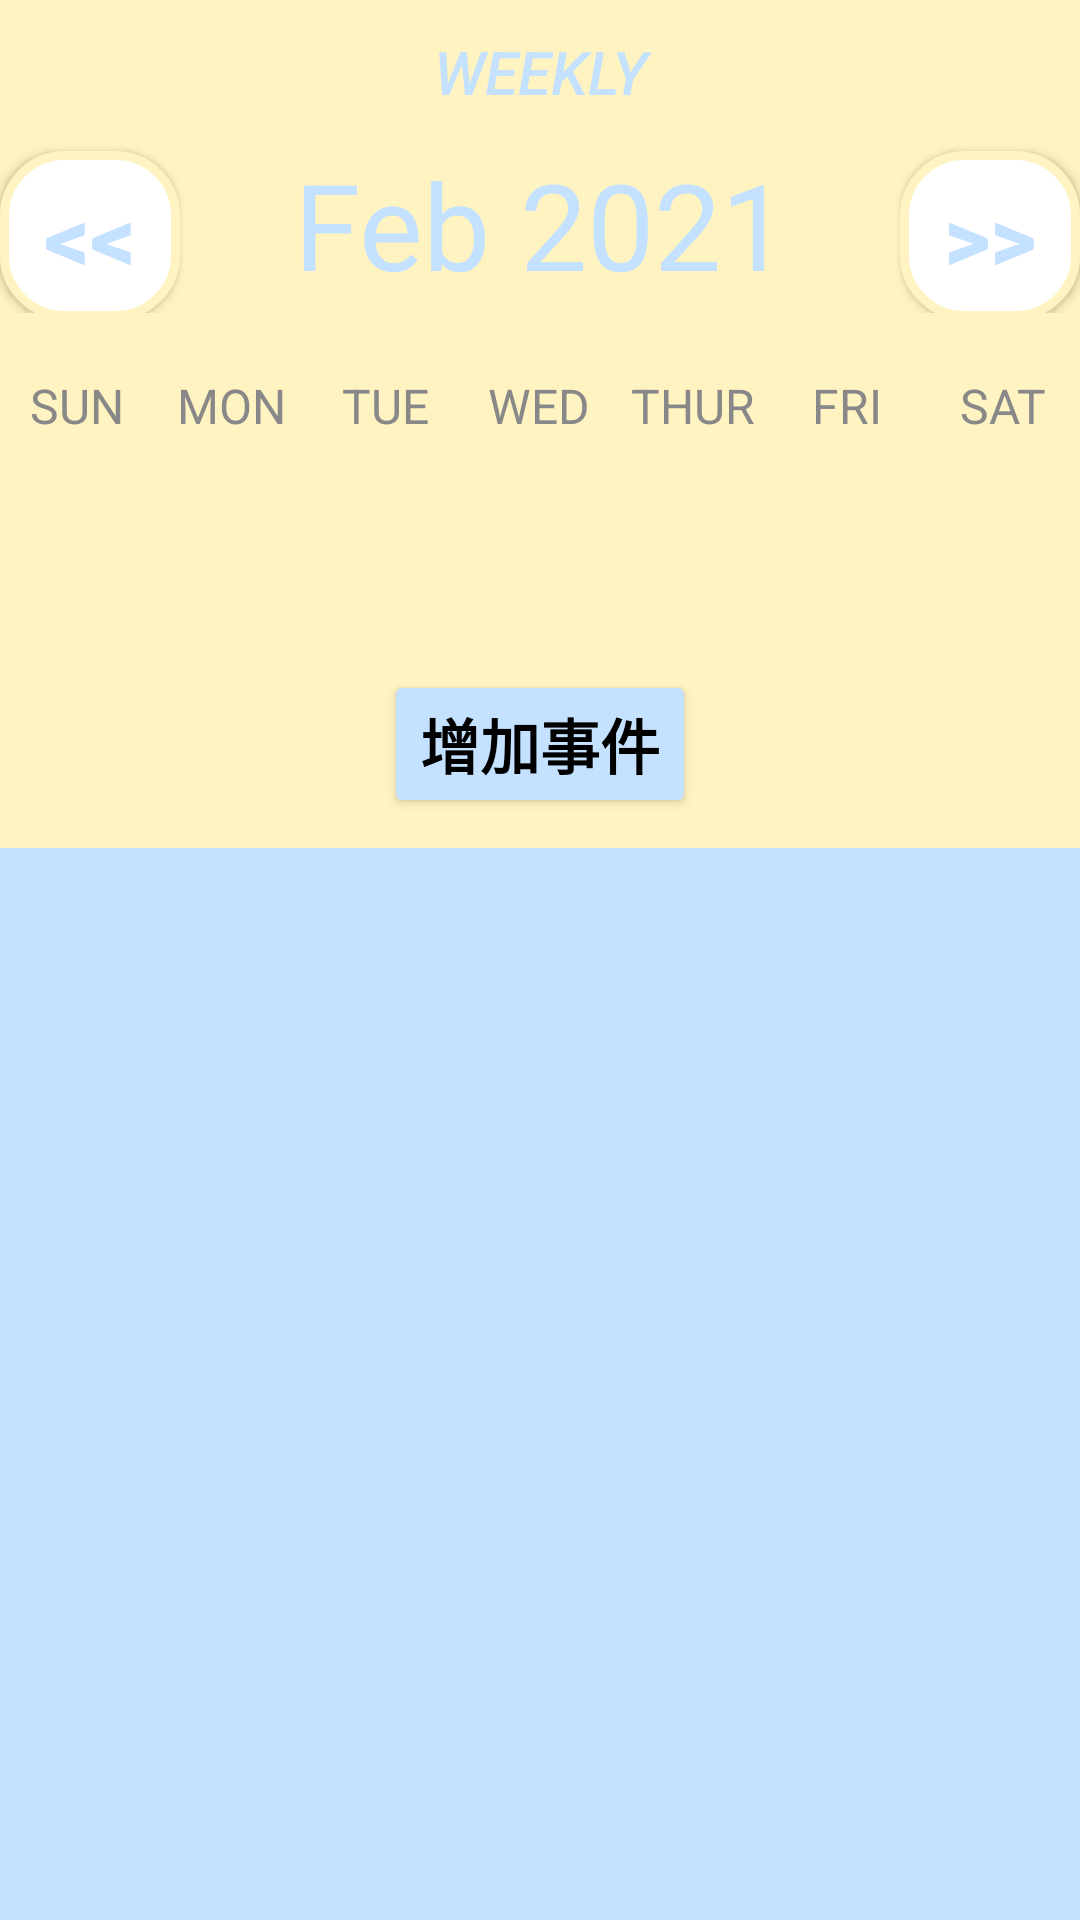

This screen was rendered from an Android layout file. Write that file and the resources it references.
<!-- AndroidManifest.xml: application theme AppTheme -->
<!-- res/layout/activity_week_view.xml -->
<?xml version="1.0" encoding="utf-8"?>
<LinearLayout
    xmlns:android="http://schemas.android.com/apk/res/android"
    xmlns:app="http://schemas.android.com/apk/res-auto"
    xmlns:tools="http://schemas.android.com/tools"
    android:layout_width="match_parent"
    android:layout_height="match_parent"
    android:orientation="vertical"
    android:background="@color/yellow"
    tools:context=".calendarpackage.WeekViewActivity">

    <Button
        android:layout_width="wrap_content"
        android:layout_height="wrap_content"
        android:layout_gravity="center"
        android:text="Weekly"
        android:textColor="@color/back_ground"
        android:background="@null"
        android:textStyle="italic"
        android:onClick="dailyAction"
        android:textSize="20sp"/>

    <LinearLayout
        android:layout_width="match_parent"
        android:layout_height="wrap_content"
        android:orientation="horizontal"
        android:layout_marginBottom="20dp"
        android:layout_marginTop="0dp">



        <Button
            android:layout_width="0dp"
            android:layout_height="wrap_content"
            android:layout_weight="0.5"
            android:text="@string/back"
            android:textColor="@color/back_ground"
            android:textStyle="bold"
            android:onClick="previousWeekAction"
            android:textSize="30sp"
            android:background="@drawable/dialog_btn_bg"
            android:paddingLeft="10dp"
            android:paddingRight="10dp"
            android:paddingTop="8dp"
            android:paddingBottom="8dp"
            android:layout_margin="0dp"/>



        <TextView
            android:id="@+id/monthYearTV"
            android:layout_width="0dp"
            android:layout_weight="2"
            android:layout_height="wrap_content"
            android:text="Feb 2021"
            android:textSize="40dp"
            android:textAlignment="center"
            android:textColor="@color/back_ground"/>

        <Button
            android:layout_width="0dp"
            android:layout_height="wrap_content"
            android:layout_weight="0.5"
            android:text="@string/forward"
            android:textColor="@color/back_ground"
            android:textStyle="bold"
            android:onClick="nextWeekAction"
            android:textSize="30sp"
            android:background="@drawable/dialog_btn_bg"
            android:paddingLeft="10dp"
            android:paddingRight="10dp"
            android:paddingTop="8dp"
            android:paddingBottom="8dp"
            android:layout_margin="0dp"/>

    </LinearLayout>

    <LinearLayout
        android:layout_width="match_parent"
        android:layout_height="wrap_content"
        android:orientation="horizontal">

        <TextView
            android:layout_width="0dp"
            android:layout_height="wrap_content"
            android:layout_weight="1"
            android:text="SUN"
            android:textColor="@color/gray"
            android:textAlignment="center"
            android:textSize="16sp"/>

        <TextView
            android:layout_width="0dp"
            android:layout_height="wrap_content"
            android:layout_weight="1"
            android:text="MON"
            android:textColor="@color/gray"
            android:textAlignment="center"
            android:textSize="16sp"/>

        <TextView
            android:layout_width="0dp"
            android:layout_height="wrap_content"
            android:layout_weight="1"
            android:text="TUE"
            android:textColor="@color/gray"
            android:textAlignment="center"
            android:textSize="16sp"/>

        <TextView
            android:layout_width="0dp"
            android:layout_height="wrap_content"
            android:layout_weight="1"
            android:text="WED"
            android:textColor="@color/gray"
            android:textAlignment="center"
            android:textSize="16sp"/>

        <TextView
            android:layout_width="0dp"
            android:layout_height="wrap_content"
            android:layout_weight="1"
            android:text="THUR"
            android:textColor="@color/gray"
            android:textAlignment="center"
            android:textSize="16sp"/>

        <TextView
            android:layout_width="0dp"
            android:layout_height="wrap_content"
            android:layout_weight="1"
            android:text="FRI"
            android:textColor="@color/gray"
            android:textAlignment="center"
            android:textSize="16sp"/>

        <TextView
            android:layout_width="0dp"
            android:layout_height="wrap_content"
            android:layout_weight="1"
            android:text="SAT"
            android:textColor="@color/gray"
            android:textAlignment="center"
            android:textSize="16sp"/>


    </LinearLayout>


    <androidx.recyclerview.widget.RecyclerView
        android:id="@+id/calendarRecyclerView"
        android:layout_width="match_parent"
        android:layout_height="6dp"
        android:layout_weight="1" />

    <Button
        android:layout_width="wrap_content"
        android:layout_height="wrap_content"
        android:text="增加事件"
        android:textColor="@color/black"
        android:textStyle="bold"
        android:onClick="newEventAction"
        android:layout_gravity="center"
        android:textSize="20sp"
        android:layout_alignParentBottom="true"
        android:backgroundTint="@color/back_ground"
        android:layout_marginBottom="10dp"/>

    <ListView
        android:id="@+id/eventListView"
        android:layout_width="match_parent"
        android:layout_height="0dp"
        android:layout_weight="5"
        android:background="@color/back_ground"/>


</LinearLayout>
<!-- resources referenced by this layout -->
<resources>
  <color name="back_ground">#C4E1FF</color>
  <color name="black">#000000</color>
  <color name="gray">#888</color>
  <color name="yellow">#FFF4C1</color>
  <!-- drawable dialog_btn_bg (drawable) -->
  <?xml version="1.0" encoding="utf-8"?>
  <shape xmlns:android="http://schemas.android.com/apk/res/android"
      android:shape="rectangle">
      
      <corners android:radius="20dp"/>
  
      <solid android:color="@color/white"/>
      <stroke android:color="@color/button" android:width="3dp"/>
  </shape>
  <string name="back">&lt;&lt;</string>
  <string name="forward">&gt;&gt;</string>
  <style name="AppTheme" parent="Theme.MaterialComponents.DayNight.NoActionBar.Bridge">
          
          <item name="colorPrimary">@color/button</item>
          <item name="colorPrimaryDark">@color/grey_f3f3f3</item>
          <item name="colorAccent">@color/back_ground</item>
      </style>
  <color name="white">#ffffff</color>
  <color name="button">#FFF4C1</color>
  <color name="grey_f3f3f3">#f3f3f3</color>
</resources>
